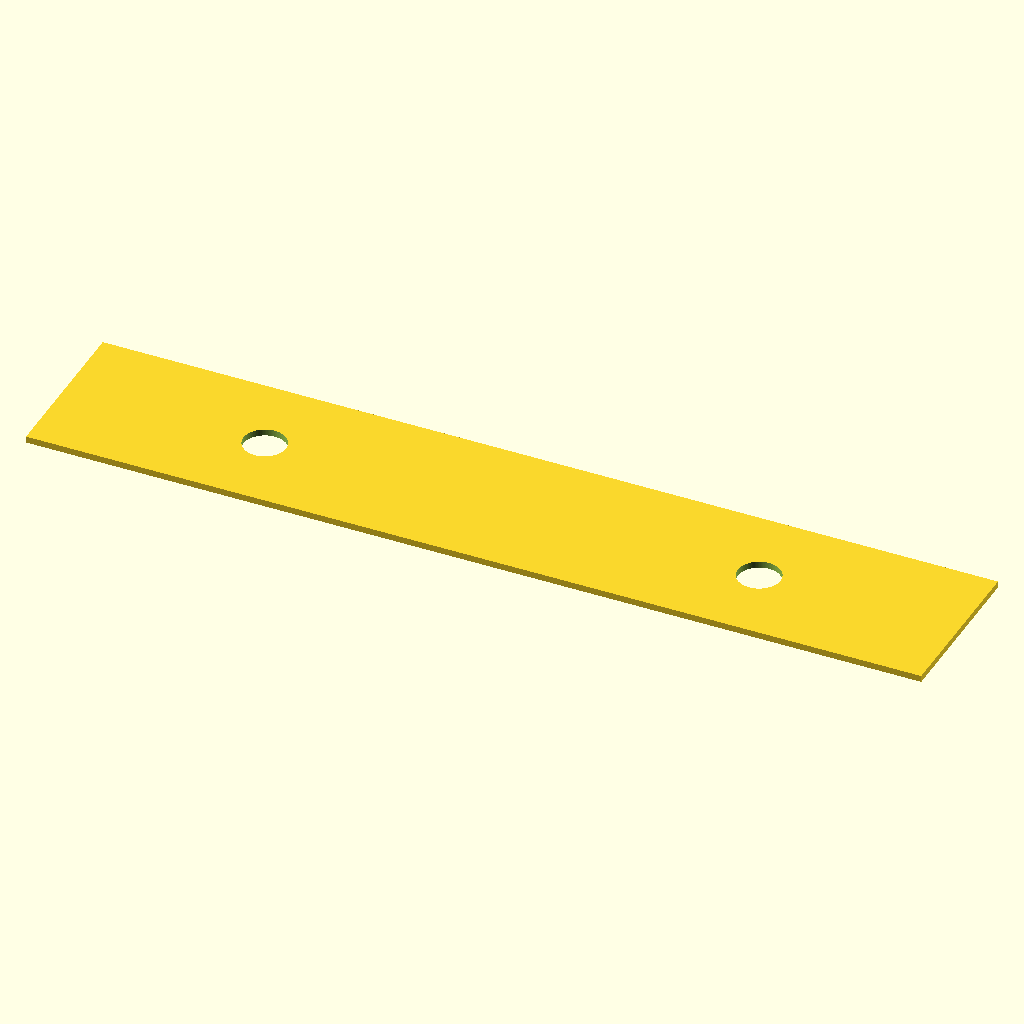
Cell 1 — every parameter at its default value.
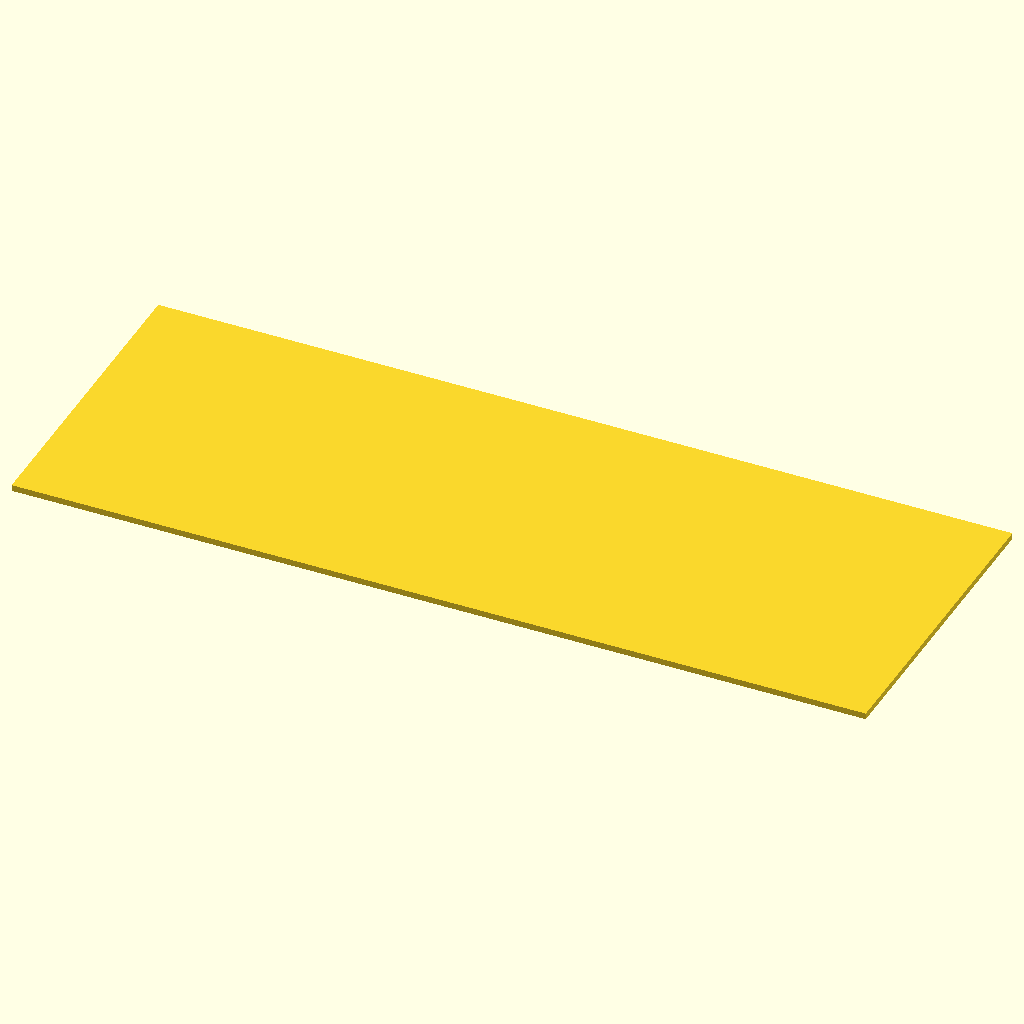
Cell 2 — in set to 50.8, the other parameters unchanged.
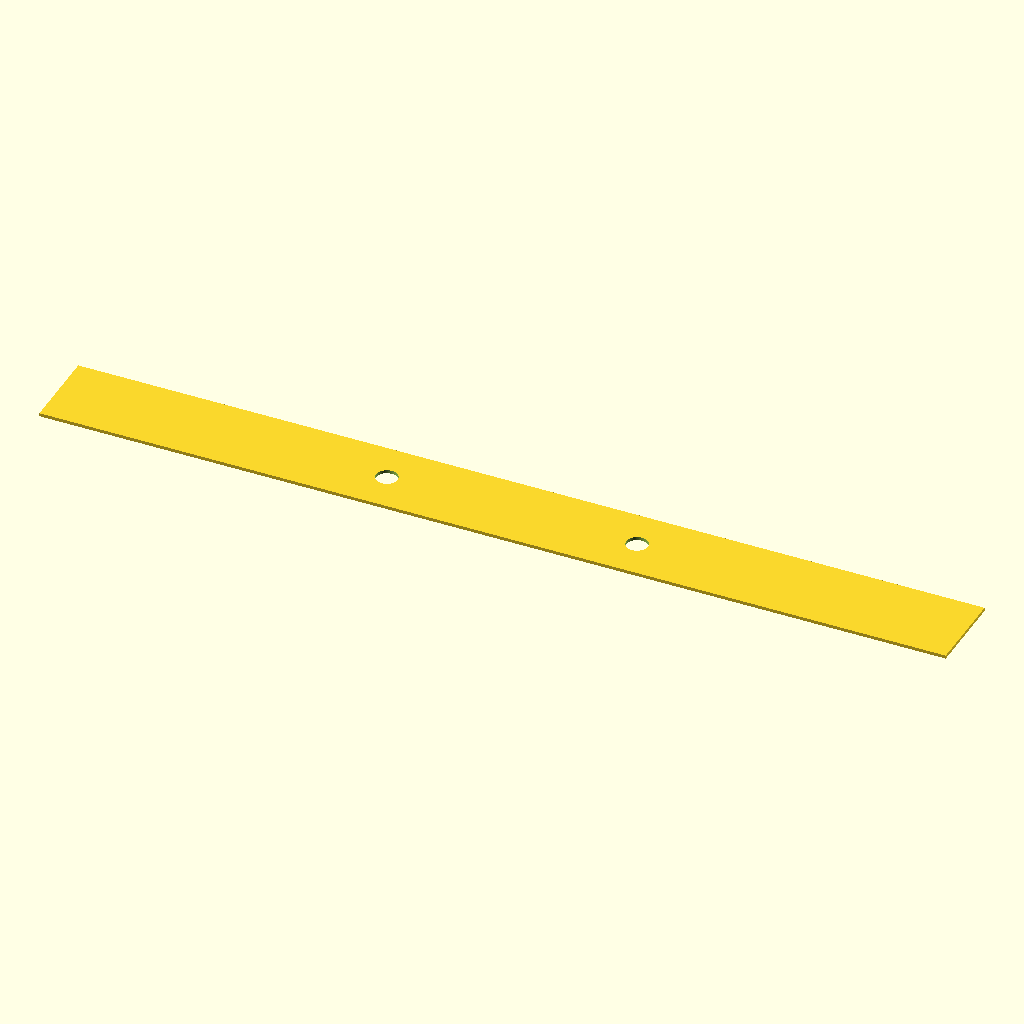
Cell 3 — fan_x set to 184, the other parameters unchanged.
The same orthographic view direction (rotation 55°, 0°, 25°; colour scheme Cornfield) for every cell, with the view re-fitted per cell, so scale and position can differ between cells.
The OpenSCAD source (CAD/starch_box_spacer.scad):
$fn=100;

in=25.4;
tube_d=33.5;

bottom_w=6*in;

// base height = 2 * 1/2 in acrylic sheet + fan (32mm tall) 

echo((7.5*in-in-32)/in);

fan_x=92;
fan_bolt_d=4.5;
fan_bolt_edge=2.5+fan_bolt_d/2;

bolt=1/4*in+.2;



module spacer(){
    difference(){
    square([fan_x*1.5,in],center=true);
    
    for(i=[0:1]){
            translate([(bottom_w/4-bottom_w/2*i),0])
            circle(d=bolt);
        }
    }
}

spacer();
Customizer parameters (derived from the source; name, type, default, range or options):
in: number, default 25.4
tube_d: number, default 33.5
fan_x: number, default 92
fan_bolt_d: number, default 4.5
